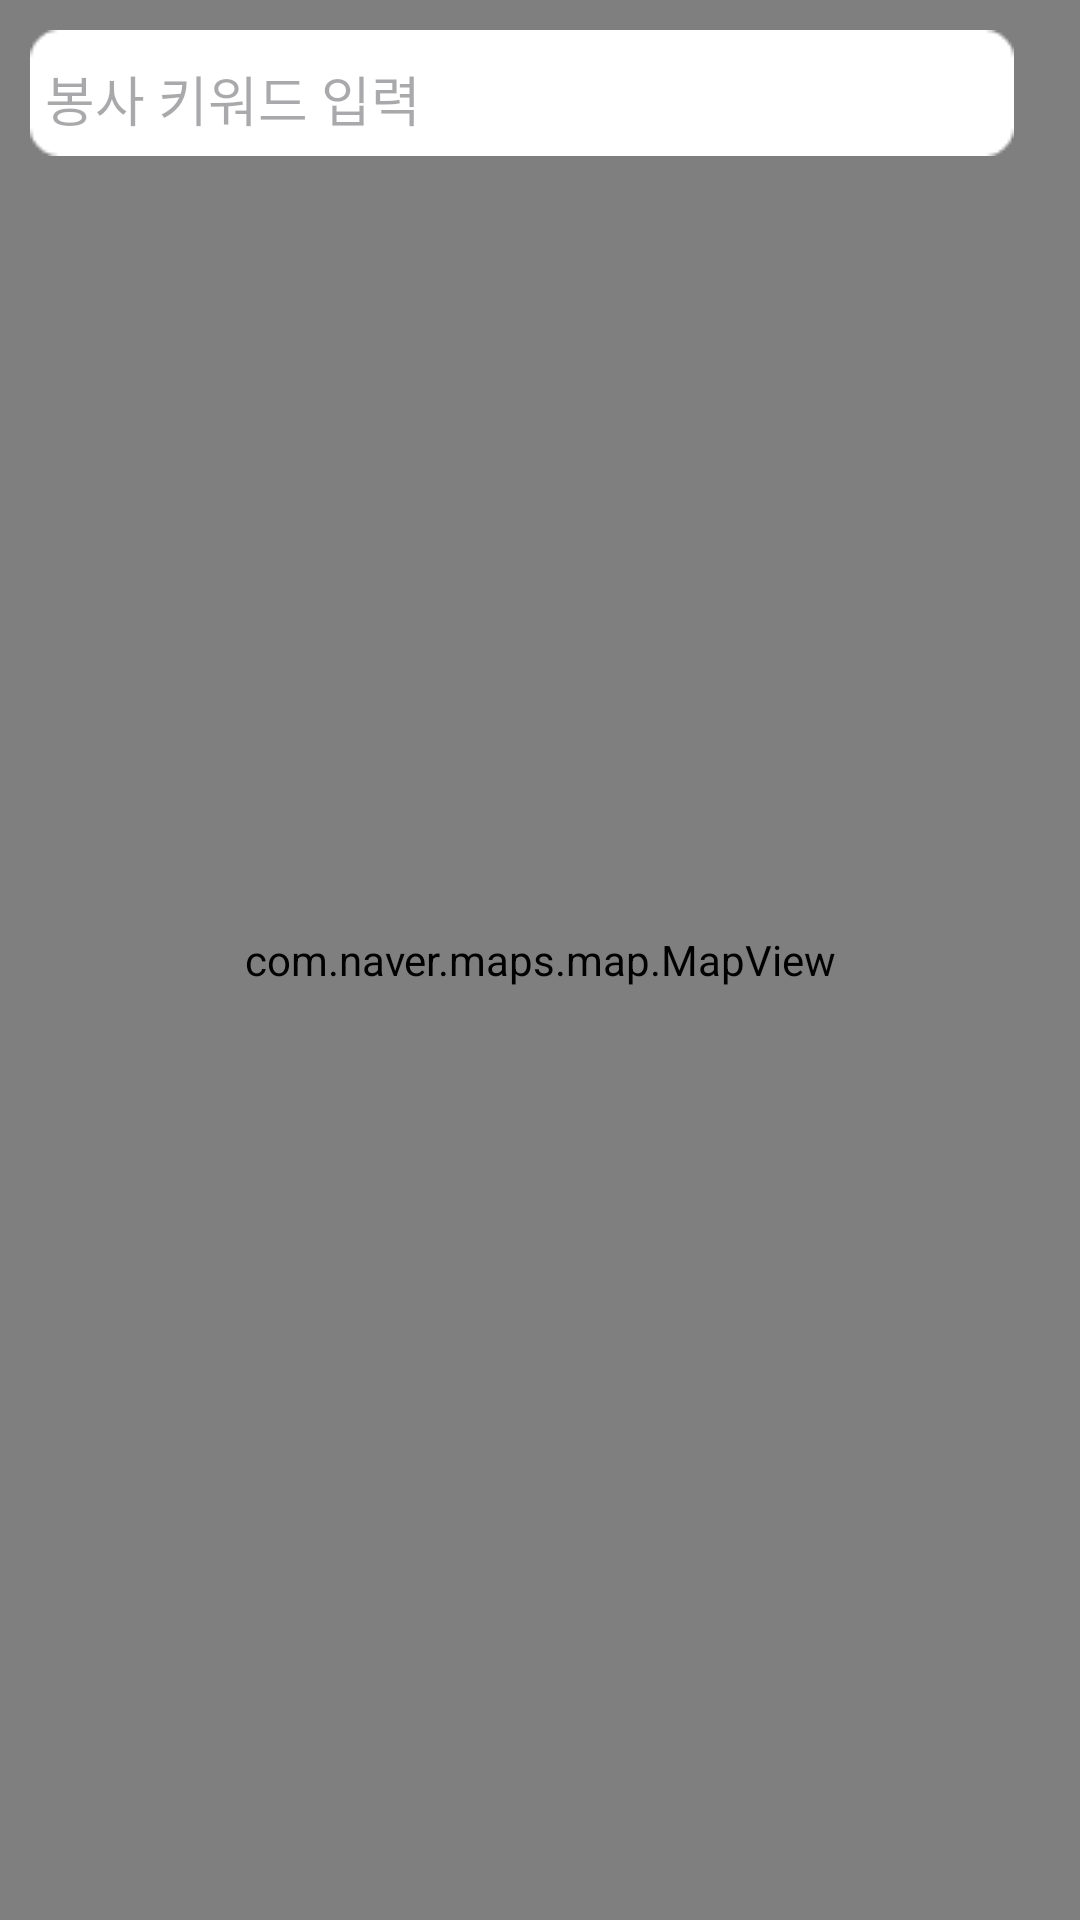

Android layout source for this screen:
<!-- AndroidManifest.xml: application theme Theme.FrontShareStorage -->
<!-- res/layout/fragment_home.xml -->
<?xml version="1.0" encoding="utf-8"?>
<FrameLayout xmlns:android="http://schemas.android.com/apk/res/android"
    xmlns:app="http://schemas.android.com/apk/res-auto"
    xmlns:tools="http://schemas.android.com/tools"
    android:layout_width="match_parent"
    android:layout_height="match_parent"
    tools:context=".Fragment.HomeFragment"
    tools:ignore="ExtraText">

    <com.naver.maps.map.MapView
        android:id="@+id/map_view"
        android:layout_width="match_parent"
        android:layout_height="match_parent" />
    <ImageView
        android:id="@+id/SearchingVolunteerButton"
        android:layout_width="wrap_content"
        android:layout_height="wrap_content"
        android:layout_marginLeft="360dp"
        android:layout_marginTop="10dp"

        android:src="@drawable/searchbutton">
    </ImageView>

    <ImageView
        android:id="@+id/searchEditTextRectangle"
        android:layout_width="wrap_content"
        android:layout_height="wrap_content"
        android:layout_marginLeft="10dp"
        android:layout_marginTop="10dp"
        android:src="@drawable/searcheddittext"></ImageView>

    <ImageView
        android:id="@+id/recycleButton"
        android:layout_width="wrap_content"
        android:layout_height="wrap_content"
        android:layout_marginLeft="360dp"
        android:layout_marginTop="60dp"
        android:src="@drawable/recyclebutton">

    </ImageView>
    <EditText
        android:id="@+id/SearchingVolunteerEditText"
        android:layout_width="340dp"
        android:layout_height="50dp"
        android:hint="봉사 키워드 입력"
        android:layout_marginTop="8dp"
        android:layout_marginLeft="15dp"
        android:background="@null">

    </EditText>
    <androidx.coordinatorlayout.widget.CoordinatorLayout
        android:id="@+id/coordinatorLayout"
        android:layout_width="match_parent"
        android:layout_height="match_parent">

        <LinearLayout
            android:id="@+id/bottom_sheet_layout"
            android:layout_width="match_parent"
            android:layout_height="300dp"
            android:background="@drawable/background_bottom_sheet"
            app:behavior_hideable="true"
            app:behavior_peekHeight="0dp"
            android:orientation="vertical"
            android:padding="10dp"
            android:clickable="true"
            android:focusable="true"
            app:layout_behavior="com.google.android.material.bottomsheet.BottomSheetBehavior">


            <ImageView
                android:layout_width="wrap_content"
                android:layout_height="wrap_content"
                android:src="@drawable/bottomsheetscrollbutton"
                android:layout_gravity="center"
                android:layout_marginTop="-5dp"
                />

            <androidx.constraintlayout.widget.ConstraintLayout
                android:layout_width="wrap_content"
                android:layout_height="258dp"
                android:layout_marginTop="5dp"
                android:layout_marginLeft="1dp"
                android:background="@drawable/bottomrectangle">


                <TextView
                    android:id="@+id/titleTextView"
                    android:layout_width="390dp"
                    android:layout_height="60dp"
                    android:text="종로구립 지혜만들기 작은도서관 봉사활동(오후)"
                    android:textSize="18dp"
                    app:layout_constraintBottom_toBottomOf="parent"
                    android:paddingLeft="7dp"
                    android:paddingRight="5dp"
                    app:layout_constraintEnd_toEndOf="parent"
                    app:layout_constraintHorizontal_bias="0.0"
                    app:layout_constraintStart_toStartOf="parent"
                    app:layout_constraintTop_toTopOf="parent"
                    app:layout_constraintVertical_bias="0.08" />

                <ImageView
                    android:id="@+id/imageView5"
                    android:layout_width="wrap_content"
                    android:layout_height="wrap_content"

                    android:src="@drawable/locationicon"
                    app:layout_constraintBottom_toBottomOf="parent"
                    app:layout_constraintEnd_toEndOf="parent"
                    app:layout_constraintHorizontal_bias="0.016"
                    app:layout_constraintStart_toStartOf="parent"
                    app:layout_constraintTop_toTopOf="parent"
                    app:layout_constraintVertical_bias="0.35"
                    tools:ignore="MissingConstraints" />

                <ImageView
                    android:id="@+id/imageView"
                    android:layout_width="wrap_content"
                    android:layout_height="wrap_content"
                    android:src="@drawable/urlicon"
                    app:layout_constraintBottom_toTopOf="@+id/imageView2"
                    app:layout_constraintEnd_toStartOf="@+id/dateTextView"
                    app:layout_constraintHorizontal_bias="0.3"
                    app:layout_constraintStart_toStartOf="parent"
                    app:layout_constraintTop_toBottomOf="@+id/imageView5"
                    app:layout_constraintVertical_bias="0.444"
                    tools:ignore="MissingConstraints" />

                <ImageView
                    android:id="@+id/imageView2"
                    android:layout_width="wrap_content"
                    android:layout_height="wrap_content"
                    android:src="@drawable/dateicon"
                    app:layout_constraintBottom_toBottomOf="parent"
                    app:layout_constraintEnd_toEndOf="parent"
                    app:layout_constraintHorizontal_bias="0.016"
                    app:layout_constraintStart_toStartOf="parent"
                    app:layout_constraintTop_toTopOf="parent"
                    app:layout_constraintVertical_bias="0.662"
                    tools:ignore="MissingConstraints" />

                <ImageView
                    android:id="@+id/imageView3"
                    android:layout_width="wrap_content"
                    android:layout_height="wrap_content"
                    android:src="@drawable/timeicon"
                    app:layout_constraintBottom_toBottomOf="parent"
                    app:layout_constraintEnd_toEndOf="@+id/titleTextView"
                    app:layout_constraintHorizontal_bias="0.016"
                    app:layout_constraintStart_toStartOf="parent"
                    app:layout_constraintTop_toTopOf="parent"
                    app:layout_constraintVertical_bias="0.818"
                    tools:ignore="MissingConstraints" />

                <ImageView
                    android:id="@+id/imageView4"
                    android:layout_width="wrap_content"
                    android:layout_height="wrap_content"
                    android:src="@drawable/fieldicon"
                    app:layout_constraintBottom_toBottomOf="parent"
                    app:layout_constraintEnd_toEndOf="@+id/titleTextView"
                    app:layout_constraintHorizontal_bias="0.016"
                    app:layout_constraintStart_toStartOf="parent"
                    app:layout_constraintTop_toTopOf="parent"
                    app:layout_constraintVertical_bias="0.965"
                    tools:ignore="MissingConstraints" />

                <TextView
                    android:id="@+id/locationTextView"
                    android:layout_width="323dp"
                    android:layout_height="26dp"
                    android:text="서울 특별시 종로구 종로 19, 에이동 15층 30호(종로1가, 르메이에르종로타운)"
                    android:textSize="10dp"
                    android:paddingBottom="3dp"
                    app:layout_constraintBottom_toBottomOf="parent"
                    app:layout_constraintEnd_toEndOf="parent"
                    app:layout_constraintHorizontal_bias="1.0"
                    app:layout_constraintStart_toStartOf="parent"
                    app:layout_constraintTop_toTopOf="parent"
                    app:layout_constraintVertical_bias="0.38"
                    tools:ignore="MissingConstraints" />

                <TextView
                    android:id="@+id/urlTextView"
                    android:layout_width="323dp"
                    android:layout_height="26dp"
                    android:text="033-6626-626 / 담당자명"
                    android:textSize="10dp"
                    app:layout_constraintBottom_toBottomOf="parent"
                    app:layout_constraintEnd_toEndOf="parent"
                    app:layout_constraintHorizontal_bias="1.0"
                    app:layout_constraintStart_toStartOf="parent"
                    app:layout_constraintTop_toTopOf="parent"
                    app:layout_constraintVertical_bias="0.504"
                    tools:ignore="MissingConstraints" />

                <TextView
                    android:id="@+id/dateTextView"
                    android:layout_width="323dp"
                    android:layout_height="26dp"
                    android:text="2023년 12월 16일"
                    android:textSize="10dp"
                    android:paddingTop="3dp"
                    app:layout_constraintBottom_toTopOf="@+id/timeTextView"
                    app:layout_constraintEnd_toEndOf="parent"
                    app:layout_constraintHorizontal_bias="1.0"
                    app:layout_constraintStart_toEndOf="@+id/imageView2"
                    app:layout_constraintTop_toBottomOf="@+id/urlTextView"
                    app:layout_constraintVertical_bias="0.476"
                    tools:ignore="MissingConstraints" />

                <TextView
                    android:id="@+id/timeTextView"
                    android:layout_width="323dp"
                    android:layout_height="26dp"
                    android:text="16시 30분 ~ 20시 30분"
                    android:textSize="10dp"
                    android:paddingTop="3dp"
                    app:layout_constraintBottom_toTopOf="@+id/fieldTextView"
                    app:layout_constraintEnd_toEndOf="parent"
                    app:layout_constraintHorizontal_bias="1.0"
                    app:layout_constraintStart_toEndOf="@+id/imageView3"
                    app:layout_constraintTop_toBottomOf="@+id/urlTextView"
                    app:layout_constraintVertical_bias="0.746"
                    tools:ignore="MissingConstraints" />

                <TextView
                    android:id="@+id/fieldTextView"
                    android:layout_width="323dp"
                    android:layout_height="26dp"
                    android:text="3 명"
                    android:textSize="10dp"
                    app:layout_constraintBottom_toBottomOf="parent"
                    app:layout_constraintEnd_toEndOf="parent"
                    app:layout_constraintHorizontal_bias="1.0"
                    app:layout_constraintStart_toEndOf="@+id/imageView4"
                    app:layout_constraintTop_toBottomOf="@+id/urlTextView"
                    app:layout_constraintVertical_bias="0.988"
                    tools:ignore="MissingConstraints" />
            </androidx.constraintlayout.widget.ConstraintLayout>

        </LinearLayout>

    </androidx.coordinatorlayout.widget.CoordinatorLayout>

    <FrameLayout
        android:id="@+id/loadingLayout"
        android:layout_width="match_parent"
        android:layout_height="match_parent"
        android:background="#80000000"
        android:visibility="gone">
        <ProgressBar
            android:id="@+id/loadingProgressBar"
            android:layout_width="wrap_content"
            android:layout_height="wrap_content"
            android:layout_gravity="center"/>
    </FrameLayout>


</FrameLayout>
<!-- resources referenced by this layout -->
<resources>
  <!-- drawable background_bottom_sheet (drawable) -->
  <?xml version="1.0" encoding="utf-8"?>
  <shape xmlns:android="http://schemas.android.com/apk/res/android">
  
      <solid
          android:color="#CACACA"/>
  
      <corners
          android:topLeftRadius="25dp"
          android:topRightRadius="25dp" />
  
      <padding
          android:left="10dp"
          android:right="10dp"
          android:top="10dp"
          android:bottom="10dp" />
  
  </shape>
  <!-- drawable bottomrectangle: png bitmap (drawable, 1505 bytes) -->
  <!-- drawable bottomsheetscrollbutton: png bitmap (drawable, 190 bytes) -->
  <!-- drawable dateicon: png bitmap (drawable, 659 bytes) -->
  <!-- drawable fieldicon: png bitmap (drawable, 1045 bytes) -->
  <!-- drawable locationicon: png bitmap (drawable, 738 bytes) -->
  <!-- drawable recyclebutton: png bitmap (drawable, 1474 bytes) -->
  <!-- drawable searchbutton: png bitmap (drawable, 1379 bytes) -->
  <!-- drawable searcheddittext: png bitmap (drawable, 510 bytes) -->
  <!-- drawable urlicon: png bitmap (drawable, 555 bytes) -->
  <style name="Theme.FrontShareStorage" parent="Base.Theme.FrontShareStorage" />
  <style name="Base.Theme.FrontShareStorage" parent="Theme.Material3.DayNight.NoActionBar">
          
          
      </style>
</resources>
